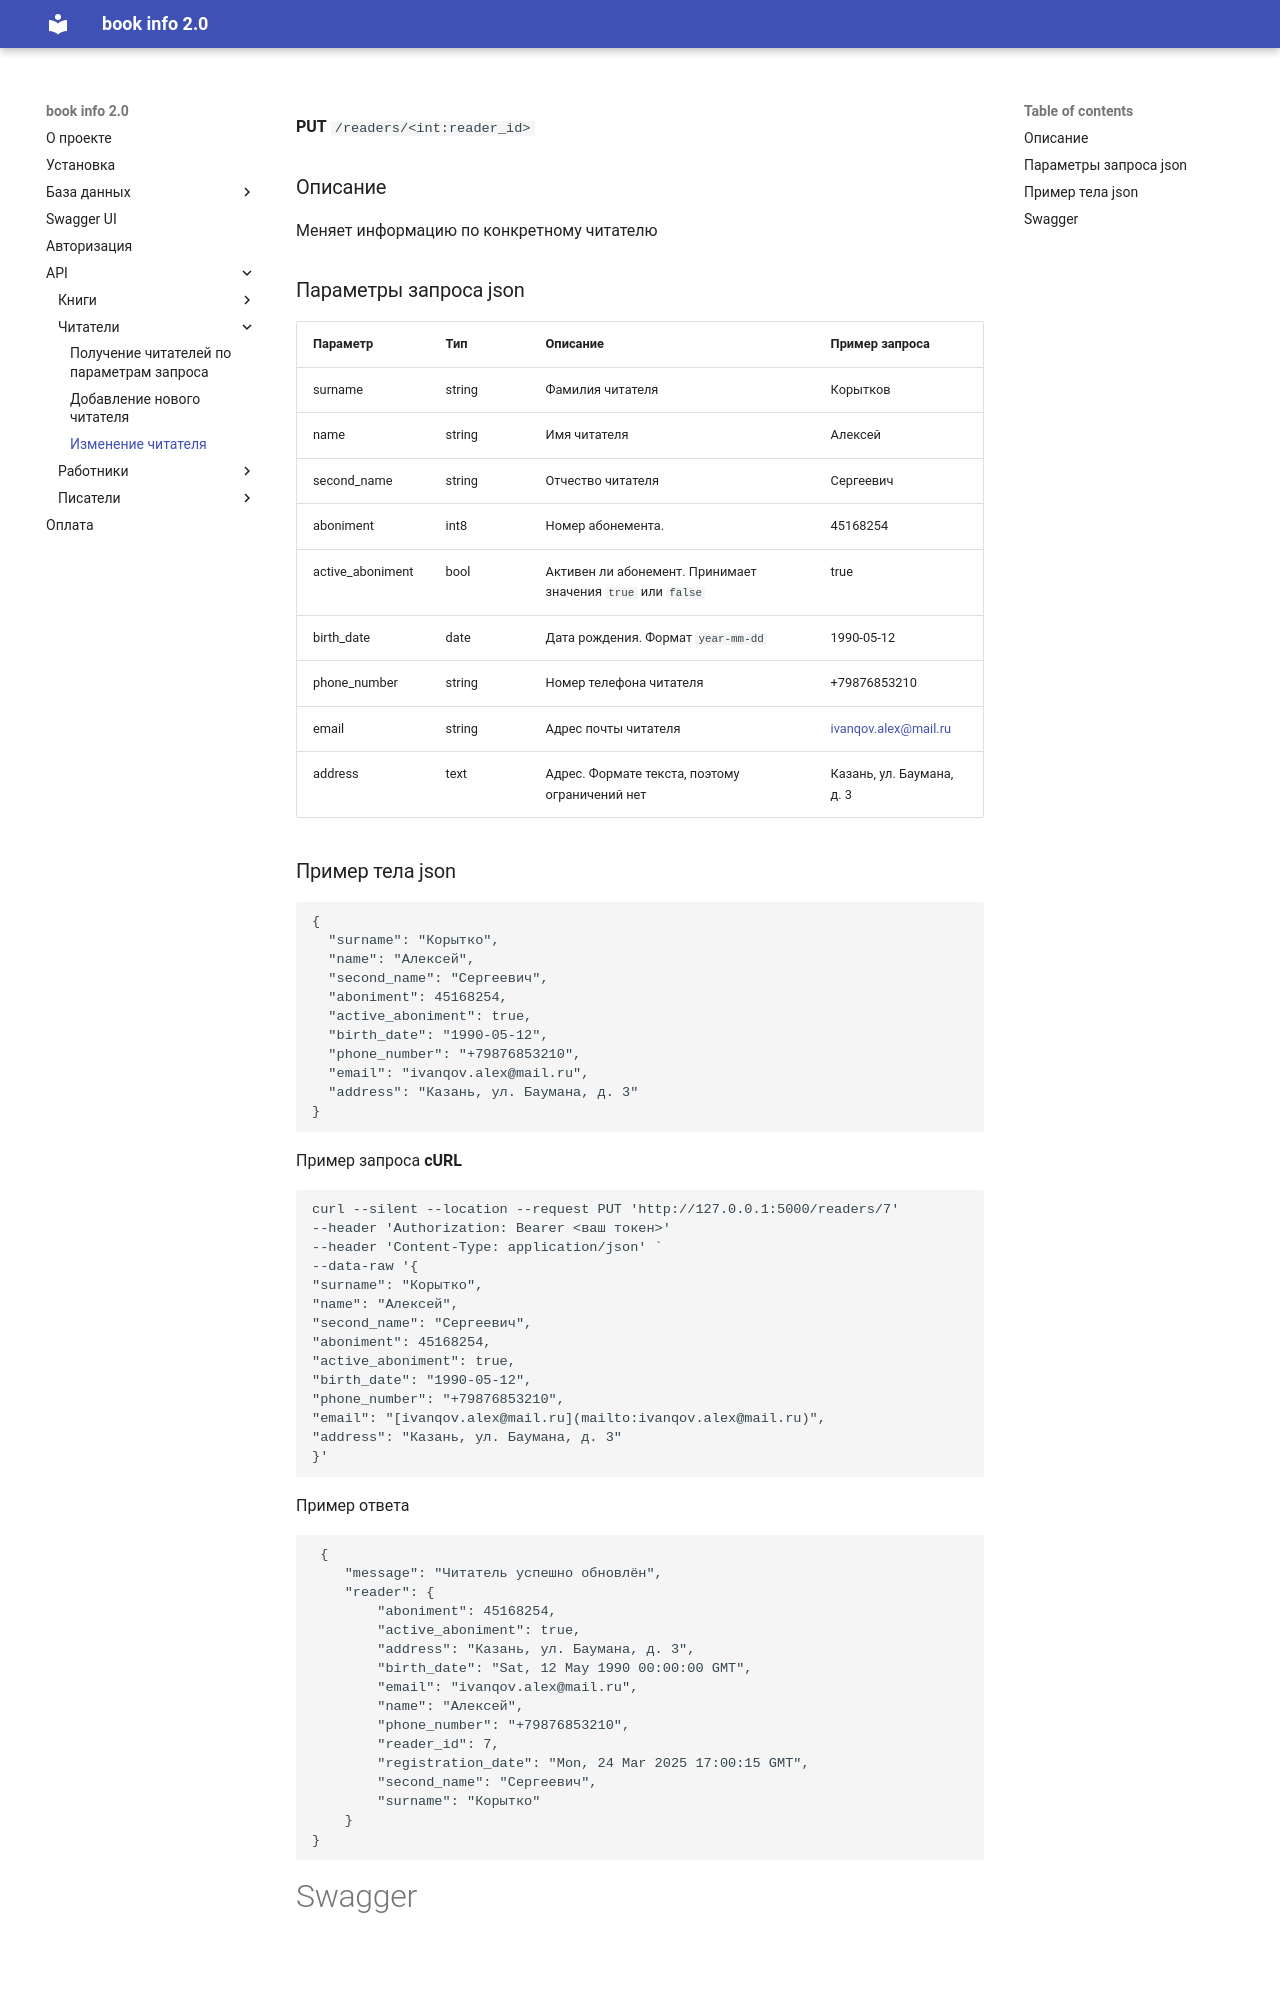

repository: KorytkoSergey/book_info_2.0 · page: API/readers/put_readers/index.html · generator: mkdocs

**PUT** `/readers/<int:reader_id>`

### Описание

Меняет информацию по конкретному читателю

### Параметры запроса json

| Параметр | Тип | Описание | Пример запроса |
| --- | --- | --- | --- |
| surname | string | Фамилия читателя | Корытков |
| name | string | Имя читателя | Алексей |
| second_name | string | Отчество читателя | Сергеевич |
| aboniment | int8 | Номер абонемента. | 45168254 |
| active_aboniment | bool | Активен ли абонемент. Принимает значения `true` или `false` | true |
| birth_date | date | Дата рождения. Формат `year-mm-dd`  | 1990-05-12 |
| phone_number | string | Номер телефона читателя | +79876853210 |
| email | string | Адрес почты читателя | [ivanqov.alex@mail.ru](mailto:ivanqov.alex@mail.ru) |
| address | text | Адрес. Формате текста, поэтому ограничений нет | Казань, ул. Баумана, д. 3 |
